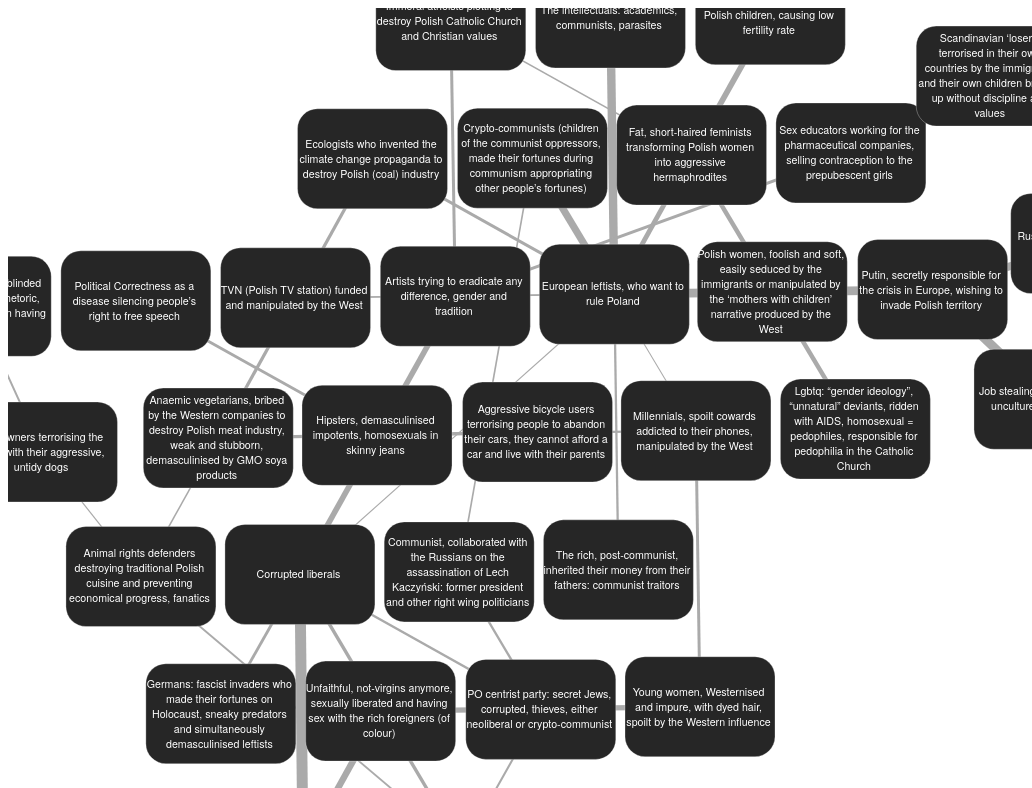
D3 v5 page, settled after 480 driven frames (8 s of simulated time); the page loaded 1 data file(s).


function windowSize() {
    const w = window,
        d = document,
        e = d.documentElement,
        g = d.getElementsByTagName('body')[0];
    var
        x = w.innerWidth || e.clientWidth || g.clientWidth,
        y = w.innerHeight || e.clientHeight || g.clientHeight;
    return {
        'width': x,
        'height': y
    };
}
d3.json("assets/data/chain.json").then(function(graph) {
    var graphLayout = d3.forceSimulation(graph.nodes)
        .alpha(0.4).alphaMin(0.01).alphaDecay(0.01)
        .force("charge", d3.forceManyBody().strength(-20.0))
        .force("center", d3.forceCenter(windowSize().width / 2, windowSize().height / 2))
        .force("link", d3.forceLink(graph.links)
            .id(function(d) {
                return d.id;
            })
            .distance(100)
            .strength(0.5))
        .force('collision', d3.forceCollide()
            .radius(function(d) {
                return 80;
            }))
        .on("tick", ticked);
    var adjlist = [];
    graph.links.forEach(function(d) {
        adjlist[d.source.index + "-" + d.target.index] = true;
        adjlist[d.target.index + "-" + d.source.index] = true;
    });

    function neigh(a, b) {
        return a == b || adjlist[a + "-" + b];
    }

    function updateGraphSize() {
        svg
            .attr('width', windowSize().width)
            .attr('height', windowSize().height)
            .attr('viewBox', function() {
                return "0 0 " + windowSize().width + " " + windowSize().height;
            });
    }
    var svg = d3.select("#graph");
    updateGraphSize();
    window.onresize = updateGraphSize;
    var container = svg.append('g').attr('class', 'm-g');
    svg.call(
        d3.zoom()
        .scaleExtent([.5, 2])
        .on("zoom", function() {
            container.attr("transform", d3.event.transform);
        })
    );
    var link = container.append("g").attr("class", "l-g")
        .selectAll("line")
        .data(graph.links)
        .enter()
        .append("line")
        .attr('stroke-width', function(d) {
            return 1 + d.group + d3.randomUniform(0.0, 2.0)();
        });

    var node = container.append("g").attr("class", "n-g")
        .selectAll("g")
        .data(graph.nodes)
        .enter()
        .append("g").attr('class', 'n-e');

    node.append("rect")
        .attr('width', 150).attr('height', 100).attr('x', -75).attr('y', -50)
        .attr('rx', 20)
        .attr('ry', 20);

    node.append("foreignObject")
        .attr('width', 150).attr('height', 100).attr('x', -75).attr('y', -50)
        .append('xhtml:div').attr('class', 'clabel')
        .append('xhtml:p').attr('class', 'label')
        .text(function(d, i) {
            return d.text;
        });

    node.on("mouseover", focus).on("mouseout", unfocus);

    node.call(
        d3.drag()
        .on("start", dragstarted)
        .on("drag", dragged)
        .on("end", dragended)
    );

    function ticked() {
        node.call(updateNode);
        link.call(updateLink);
    }

    function fixna(x) {
        if (isFinite(x)) return x;
        return 0;
    }

    function focus(d) {
        var index = d3.select(d3.event.target).datum().index;
        console.debug('focused node #' + index);
        node.style("opacity", function(o) {
            return neigh(index, o.index) ? 1 : 0.5;
        });
        link.style("opacity", function(o) {
            return o.source.index == index || o.target.index == index ? 1 : 0.5;
        });
    }

    function unfocus() {
        node.style("opacity", 1);
        link.style("opacity", 1);
    }

    function updateLink(link) {
        link.attr("x1", function(d) {
                return fixna(d.source.x);
            })
            .attr("y1", function(d) {
                return fixna(d.source.y);
            })
            .attr("x2", function(d) {
                return fixna(d.target.x);
            })
            .attr("y2", function(d) {
                return fixna(d.target.y);
            });
    }

    function updateNode(node) {
        node.attr("transform", function(d) {
            return "translate(" + fixna(d.x) + "," + fixna(d.y) + ")";
        });
    }

    function dragstarted(d) {
        d3.event.sourceEvent.stopPropagation();
        if (!d3.event.active) graphLayout.alphaTarget(0.3).restart();
        d.fx = d.x;
        d.fy = d.y;
    }

    function dragged(d) {
        d.fx = d3.event.x;
        d.fy = d3.event.y;
    }

    function dragended(d) {
        if (!d3.event.active) graphLayout.alphaTarget(0);
        d.fx = null;
        d.fy = null;
    }
});


### data: assets/data/chain.json
{
 "nodes": [
  {
   "id": 0,
   "text": "European leftists, who want to rule Pola…"
  },
  {
   "id": 1,
   "text": "Corrupted liberals"
  },
  {
   "id": 2,
   "text": "Greedy, manipulative Jews, who betrayed …"
  },
  {
   "id": 3,
   "text": "Can’t be recognised anymore because they…"
  },
  {
   "id": 4,
   "text": "‘Antisemitism’ inventors, secretly propa…"
  },
  {
   "id": 5,
   "text": "Ecologists who invented the climate chan…"
  },
  {
   "id": 6,
   "text": "Anaemic vegetarians, bribed by the Weste…"
  },
  {
   "id": 7,
   "text": "Aggressive bicycle users terrorising peo…"
  },
  "... 31 more items"
 ],
 "links": [
  {
   "source": 0,
   "target": 1,
   "group": 0
  },
  {
   "source": 1,
   "target": 2,
   "group": 1
  },
  {
   "source": 2,
   "target": 3,
   "group": 1
  },
  {
   "source": 2,
   "target": 4,
   "group": 1
  },
  {
   "source": 0,
   "target": 5,
   "group": 2
  },
  {
   "source": 5,
   "target": 6,
   "group": 2
  },
  {
   "source": 6,
   "target": 7,
   "group": 2
  },
  {
   "source": 1,
   "target": 8,
   "group": 3
  },
  "... 36 more items"
 ]
}